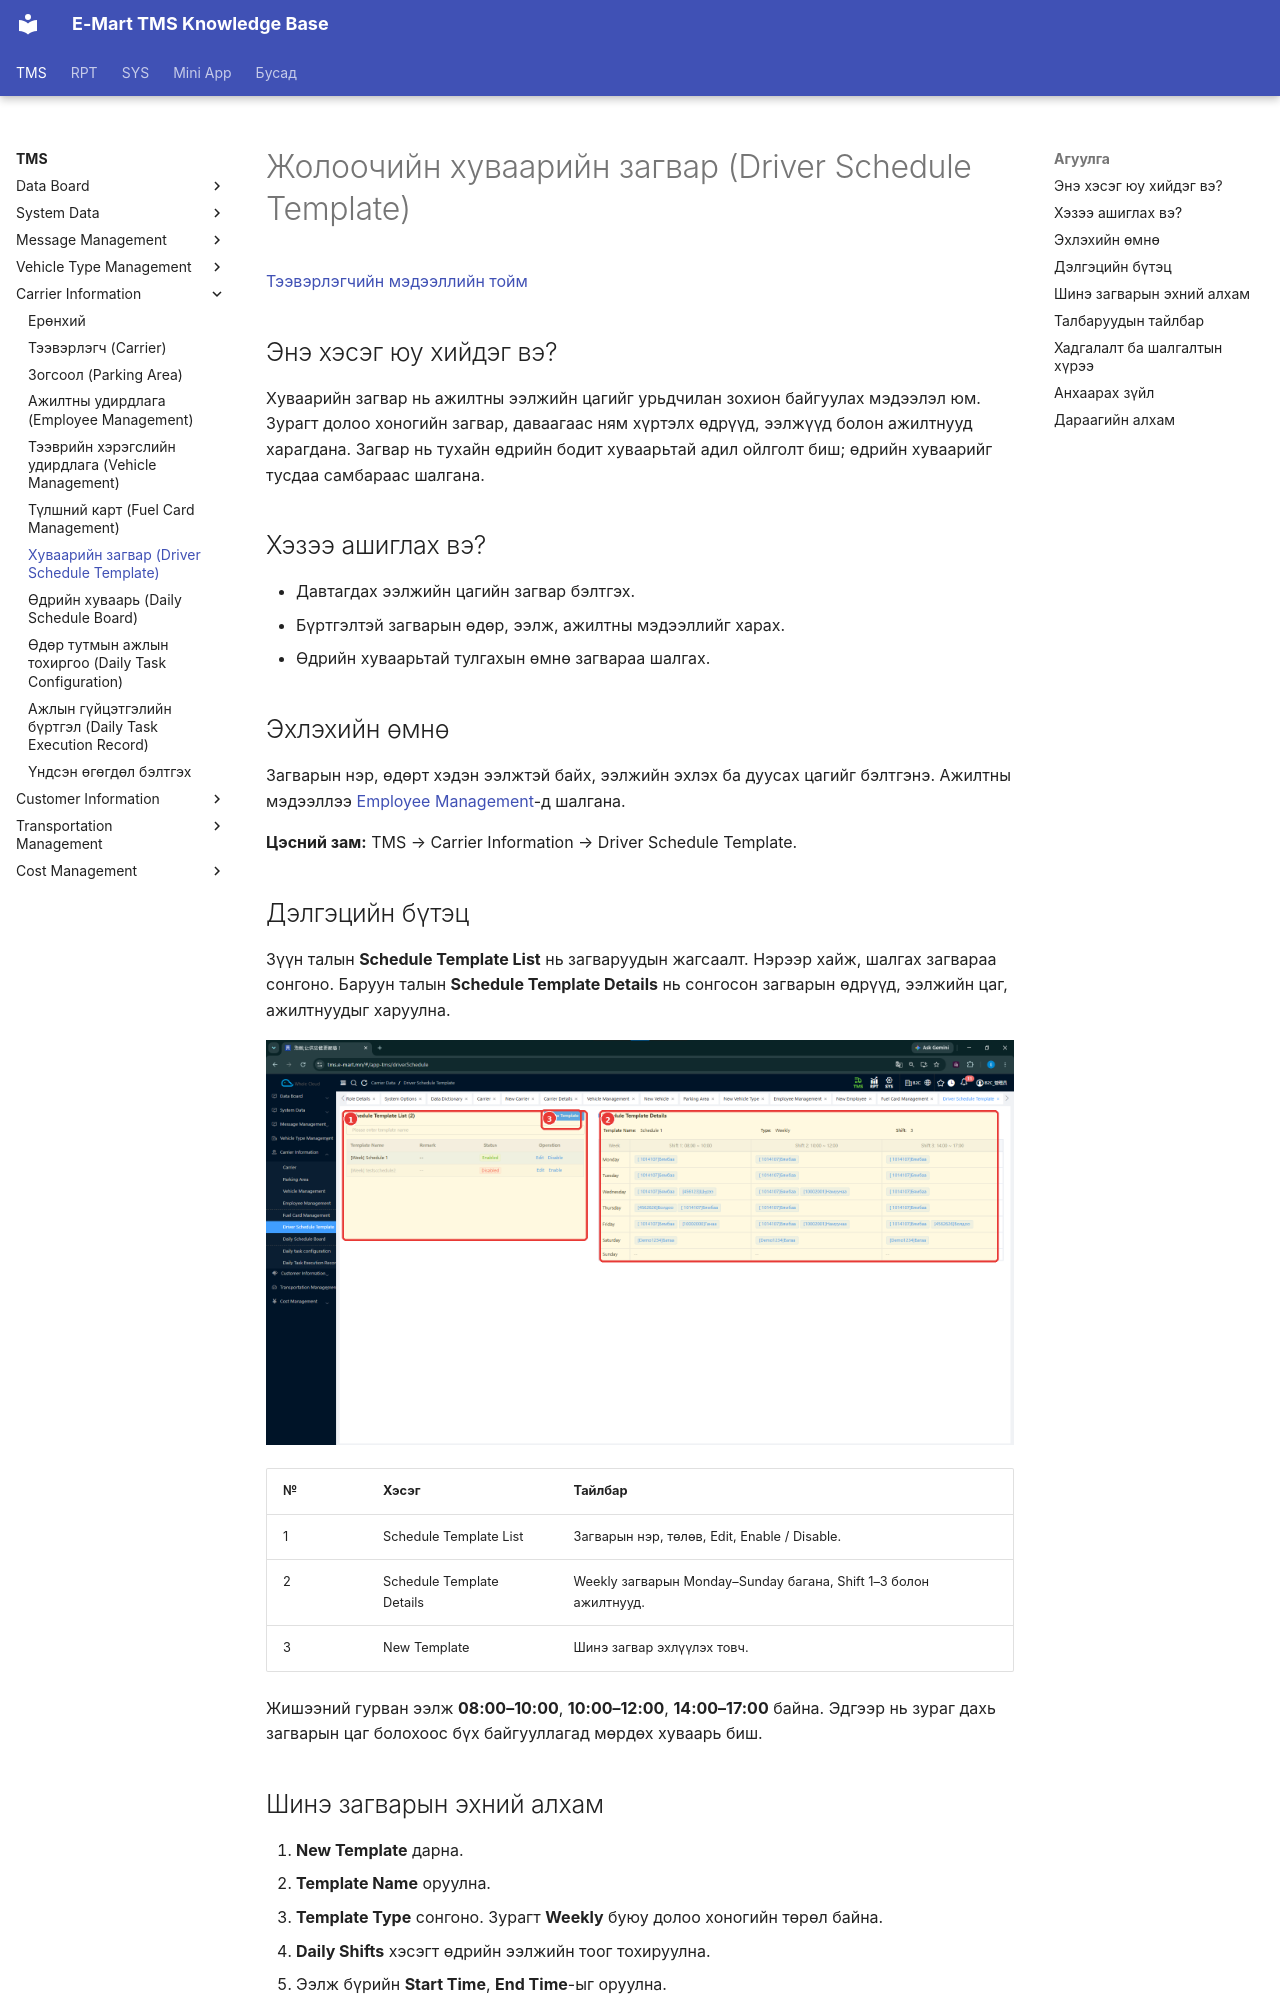

repository: ikhgurval-stack/tms_user_guide · page: tms/carrier-information/driver-schedule-template/index.html · generator: mkdocs

# Жолоочийн хуваарийн загвар (Driver Schedule Template)

[Тээвэрлэгчийн мэдээллийн тойм](../carrier-information.md)

## Энэ хэсэг юу хийдэг вэ?

Хуваарийн загвар нь ажилтны ээлжийн цагийг урьдчилан зохион байгуулах мэдээлэл юм. Зурагт долоо хоногийн загвар, даваагаас ням хүртэлх өдрүүд, ээлжүүд болон ажилтнууд харагдана. Загвар нь тухайн өдрийн бодит хуваарьтай адил ойлголт биш; өдрийн хуваарийг тусдаа самбараас шалгана.

## Хэзээ ашиглах вэ?

- Давтагдах ээлжийн цагийн загвар бэлтгэх.
- Бүртгэлтэй загварын өдөр, ээлж, ажилтны мэдээллийг харах.
- Өдрийн хуваарьтай тулгахын өмнө загвараа шалгах.

## Эхлэхийн өмнө

Загварын нэр, өдөрт хэдэн ээлжтэй байх, ээлжийн эхлэх ба дуусах цагийг бэлтгэнэ. Ажилтны мэдээллээ [Employee Management](employee-management.md)-д шалгана.

**Цэсний зам:** TMS → Carrier Information → Driver Schedule Template.

## Дэлгэцийн бүтэц

Зүүн талын **Schedule Template List** нь загваруудын жагсаалт. Нэрээр хайж, шалгах загвараа сонгоно. Баруун талын **Schedule Template Details** нь сонгосон загварын өдрүүд, ээлжийн цаг, ажилтнуудыг харуулна.

![Долоо хоногийн хуваарийн загварын жагсаалт болон ээлжийн дэлгэрэнгүй](../../assets/images/screenshots/tms/carrier-information/driver-schedule-template/01-driver-schedule-list.png)

| № | Хэсэг | Тайлбар |
|---|---|---|
| 1 | Schedule Template List | Загварын нэр, төлөв, Edit, Enable / Disable. |
| 2 | Schedule Template Details | Weekly загварын Monday–Sunday багана, Shift 1–3 болон ажилтнууд. |
| 3 | New Template | Шинэ загвар эхлүүлэх товч. |

Жишээний гурван ээлж **08:00–10:00**, **10:00–12:00**, **14:00–17:00** байна. Эдгээр нь зураг дахь загварын цаг болохоос бүх байгууллагад мөрдөх хуваарь биш.
